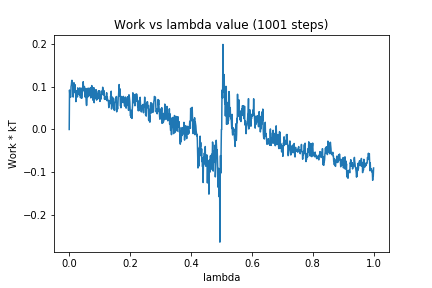

The file beside this chart, header and first rows:
0, 0.0
1, 0.09223
2, 0.08115
3, 0.07516
4, 0.07689
5, 0.07592
6, 0.1002
7, 0.1037
8, 0.1115
9, 0.115
10, 0.1121
11, 0.1062
12, 0.1031
13, 0.0758
14, 0.1072
15, 0.107
16, 0.1092
17, 0.08654
18, 0.09949
19, 0.1048
20, 0.08593
21, 0.08422
22, 0.06514
23, 0.0908
24, 0.0849
25, 0.07867
26, 0.08722
27, 0.07602
28, 0.09728
29, 0.0888
30, 0.08769
31, 0.08516
32, 0.08189
33, 0.09082
34, 0.081
35, 0.09735
36, 0.08798
37, 0.0742
38, 0.08884
39, 0.09216
40, 0.09647
41, 0.07287
42, 0.08557
43, 0.08597
44, 0.0921
45, 0.09449
46, 0.1117
47, 0.09441
48, 0.0905
49, 0.09984
50, 0.1005
51, 0.08563
52, 0.07588
53, 0.08491
54, 0.09604
55, 0.07606
56, 0.05933
57, 0.05615
58, 0.0594
59, 0.087
60, 0.09607
... 940 more rows
